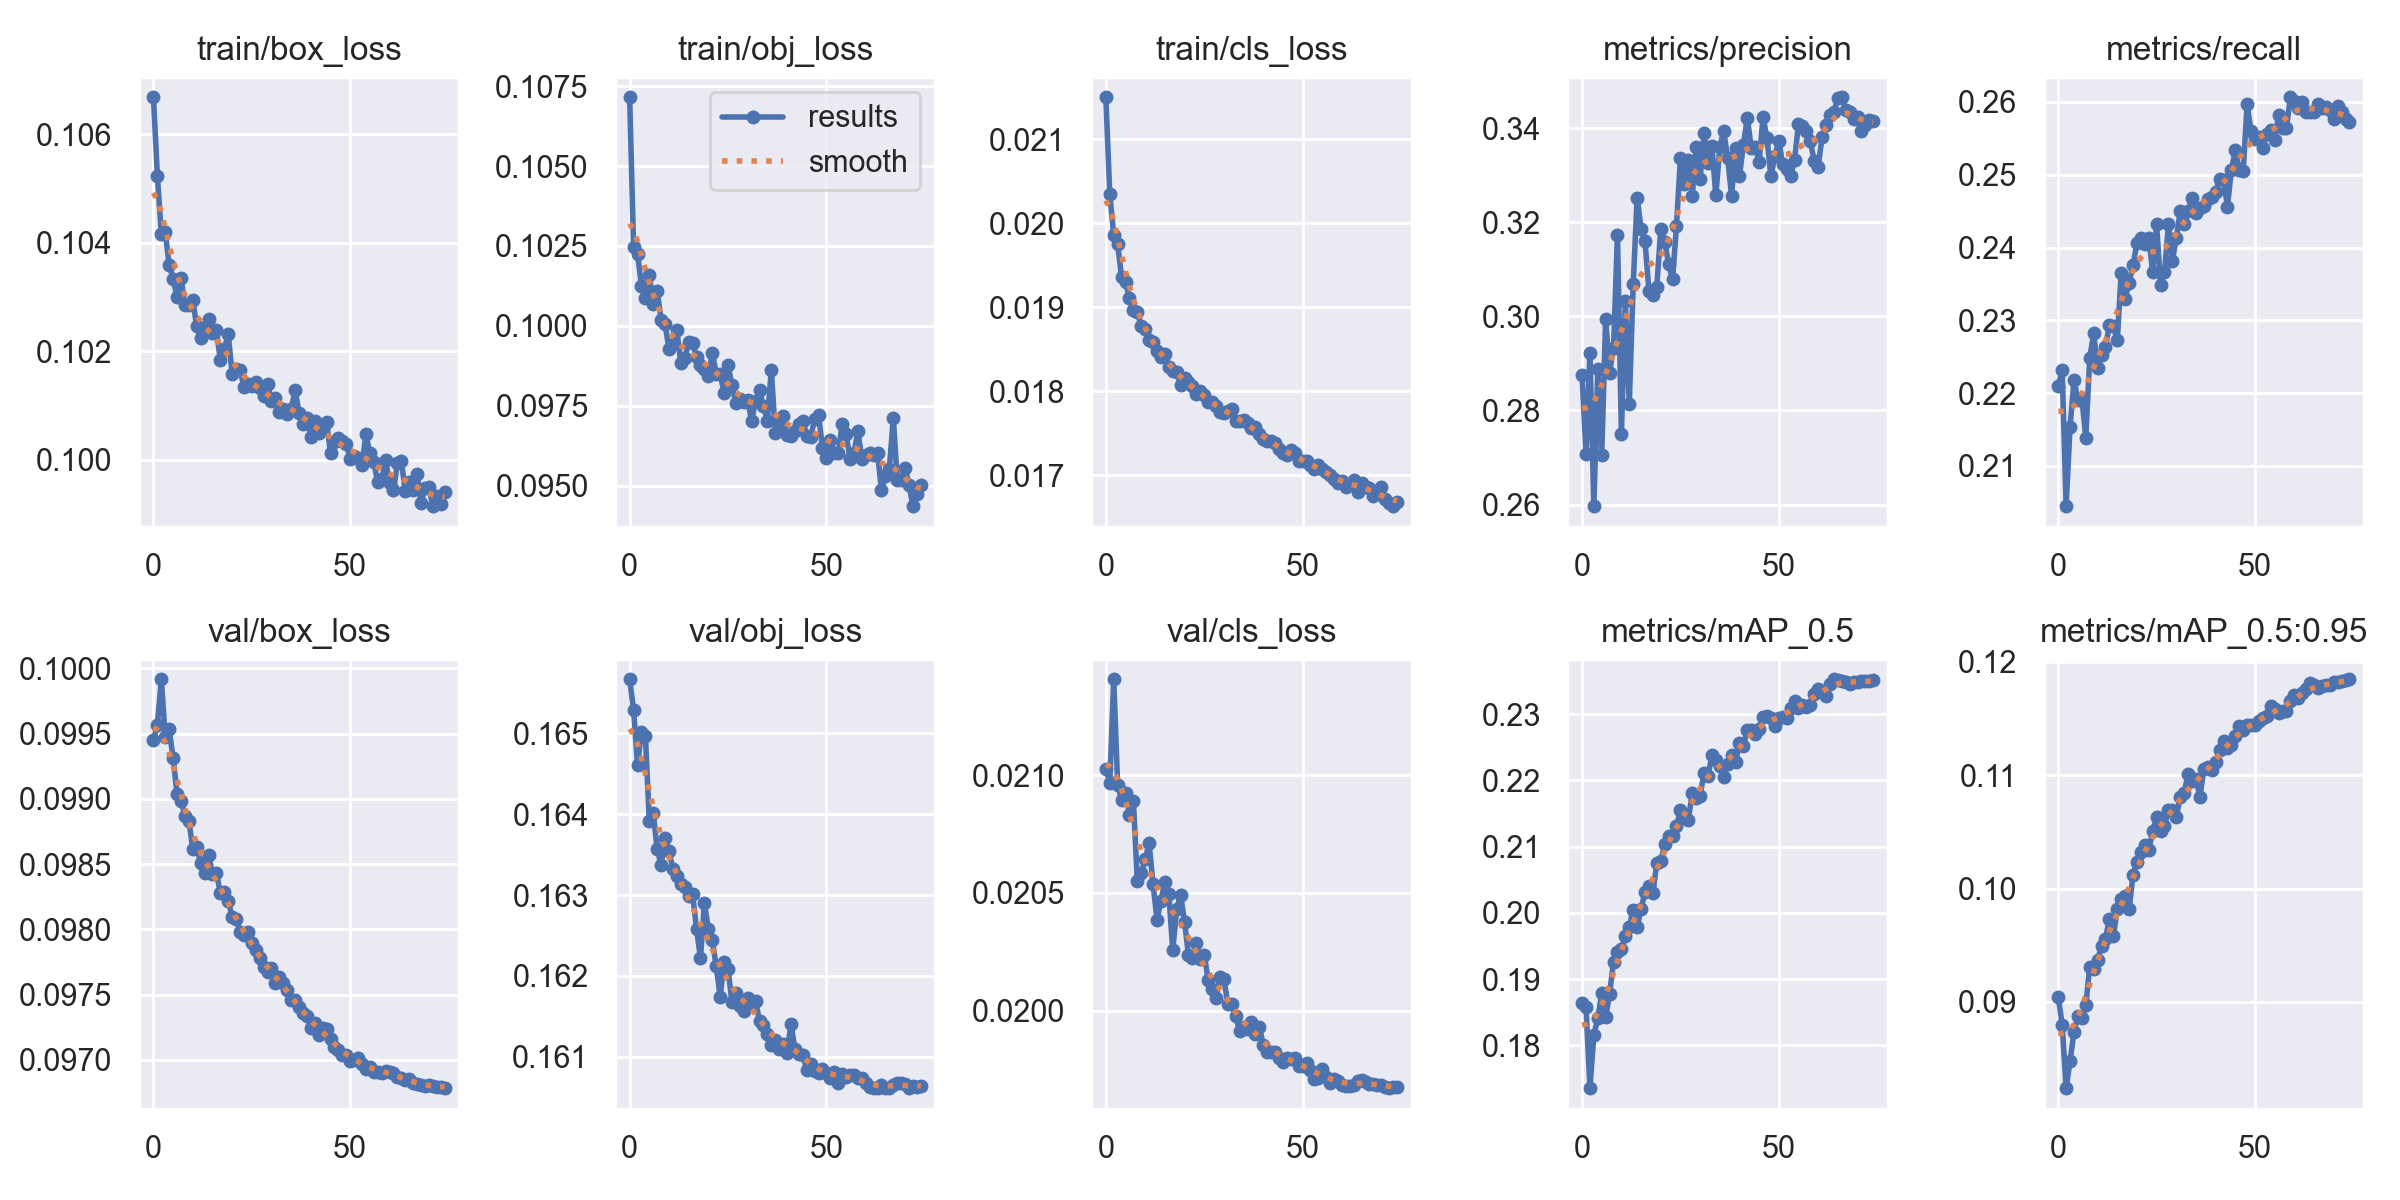

The data file committed next to this chart (first rows):
epoch, train/box_loss, train/obj_loss, train/cls_loss, metrics/precision, metrics/recall, metrics/mAP_0.5, metrics/mAP_0.5:0.95, val/box_loss, val/obj_loss, val/cls_loss, x/lr0, x/lr1, x/lr2
0, 0.1067, 0.1071, 0.0215, 0.2875, 0.221, 0.1863, 0.09042, 0.09945, 0.1657, 0.02103, 0.06936, 0.002665, 0.002665
1, 0.1052, 0.1025, 0.02034, 0.2708, 0.2231, 0.1858, 0.08799, 0.09957, 0.1653, 0.02097, 0.03862, 0.005261, 0.005261
2, 0.1042, 0.1022, 0.01987, 0.2922, 0.2045, 0.1735, 0.08238, 0.09992, 0.1646, 0.02141, 0.007813, 0.007787, 0.007787
3, 0.1042, 0.1013, 0.01975, 0.2596, 0.2153, 0.1816, 0.08476, 0.09947, 0.165, 0.02096, 0.007683, 0.007683, 0.007683
4, 0.1036, 0.1009, 0.01936, 0.2887, 0.2217, 0.1841, 0.08733, 0.09953, 0.165, 0.02089, 0.007683, 0.007683, 0.007683
5, 0.1033, 0.1016, 0.0193, 0.2706, 0.2191, 0.1878, 0.08874, 0.09931, 0.1639, 0.02092, 0.007578, 0.007578, 0.007578
6, 0.103, 0.1007, 0.01912, 0.2995, 0.2193, 0.1842, 0.08854, 0.09904, 0.164, 0.02083, 0.007472, 0.007472, 0.007472
7, 0.1033, 0.1011, 0.01897, 0.288, 0.2139, 0.1877, 0.08969, 0.09899, 0.1636, 0.02089, 0.007366, 0.007366, 0.007366
8, 0.1029, 0.1002, 0.01894, 0.2933, 0.2248, 0.1926, 0.09308, 0.09887, 0.1634, 0.02055, 0.007261, 0.007261, 0.007261
9, 0.1028, 0.1001, 0.01878, 0.3173, 0.2282, 0.1941, 0.09289, 0.09883, 0.1637, 0.02058, 0.007155, 0.007155, 0.007155
10, 0.1029, 0.09927, 0.01874, 0.275, 0.2235, 0.1946, 0.09371, 0.09861, 0.1635, 0.02064, 0.00705, 0.00705, 0.00705
11, 0.1025, 0.09944, 0.01861, 0.3032, 0.2253, 0.1965, 0.09489, 0.09863, 0.1633, 0.02071, 0.006944, 0.006944, 0.006944
12, 0.1022, 0.09986, 0.01859, 0.2814, 0.2264, 0.1979, 0.09556, 0.09851, 0.1632, 0.02054, 0.006838, 0.006838, 0.006838
13, 0.1024, 0.09885, 0.01848, 0.3068, 0.2293, 0.2004, 0.09732, 0.09843, 0.1631, 0.02039, 0.006733, 0.006733, 0.006733
14, 0.1026, 0.09899, 0.01841, 0.3252, 0.2293, 0.1979, 0.09581, 0.09857, 0.1631, 0.02047, 0.006627, 0.006627, 0.006627
15, 0.1023, 0.0995, 0.01845, 0.3186, 0.2273, 0.2005, 0.09817, 0.09843, 0.163, 0.02055, 0.006522, 0.006522, 0.006522
16, 0.1024, 0.09947, 0.01829, 0.3159, 0.2366, 0.2032, 0.09907, 0.09843, 0.163, 0.0205, 0.006416, 0.006416, 0.006416
17, 0.1018, 0.09902, 0.01824, 0.3054, 0.233, 0.204, 0.09933, 0.09828, 0.1626, 0.02026, 0.00631, 0.00631, 0.00631
18, 0.102, 0.09879, 0.01823, 0.3045, 0.2351, 0.203, 0.09816, 0.09829, 0.1622, 0.02043, 0.006205, 0.006205, 0.006205
19, 0.1023, 0.09865, 0.01808, 0.3063, 0.2376, 0.2075, 0.1012, 0.09822, 0.1629, 0.02049, 0.006099, 0.006099, 0.006099
20, 0.1016, 0.09842, 0.01816, 0.3185, 0.2406, 0.2078, 0.1023, 0.0981, 0.1626, 0.02038, 0.005994, 0.005994, 0.005994
21, 0.1017, 0.09916, 0.01811, 0.3159, 0.2412, 0.2104, 0.1032, 0.09808, 0.1624, 0.02024, 0.005888, 0.005888, 0.005888
22, 0.1017, 0.09851, 0.01806, 0.3111, 0.2404, 0.2116, 0.1038, 0.09798, 0.1621, 0.02022, 0.005782, 0.005782, 0.005782
23, 0.1013, 0.0985, 0.01798, 0.3078, 0.2413, 0.2115, 0.1034, 0.09796, 0.1617, 0.02029, 0.005677, 0.005677, 0.005677
24, 0.1014, 0.0979, 0.01801, 0.3193, 0.2367, 0.2131, 0.1051, 0.09798, 0.1622, 0.02022, 0.005571, 0.005571, 0.005571
25, 0.1014, 0.09877, 0.01795, 0.3336, 0.2432, 0.2155, 0.1063, 0.09789, 0.1621, 0.02024, 0.005466, 0.005466, 0.005466
26, 0.1014, 0.09814, 0.01787, 0.3281, 0.2348, 0.2145, 0.1051, 0.09784, 0.1617, 0.02013, 0.00536, 0.00536, 0.00536
27, 0.1013, 0.09758, 0.01787, 0.3332, 0.2366, 0.214, 0.1055, 0.09778, 0.1618, 0.02009, 0.005254, 0.005254, 0.005254
28, 0.1012, 0.09771, 0.01783, 0.3255, 0.2432, 0.2181, 0.107, 0.09771, 0.1616, 0.02005, 0.005149, 0.005149, 0.005149
29, 0.1014, 0.09761, 0.01776, 0.336, 0.2382, 0.2173, 0.1069, 0.09767, 0.1616, 0.02014, 0.005043, 0.005043, 0.005043
30, 0.1011, 0.09769, 0.01775, 0.3291, 0.2413, 0.2177, 0.1063, 0.0977, 0.1617, 0.02014, 0.004938, 0.004938, 0.004938
31, 0.1012, 0.09702, 0.01776, 0.3389, 0.245, 0.2212, 0.1081, 0.09759, 0.1617, 0.02003, 0.004832, 0.004832, 0.004832
32, 0.1009, 0.09765, 0.01779, 0.3325, 0.2432, 0.2206, 0.1084, 0.09763, 0.1617, 0.02003, 0.004726, 0.004726, 0.004726
33, 0.1009, 0.09799, 0.01765, 0.3361, 0.245, 0.2238, 0.1101, 0.09759, 0.1614, 0.01998, 0.004621, 0.004621, 0.004621
34, 0.1008, 0.09748, 0.01765, 0.3257, 0.2469, 0.223, 0.1095, 0.09753, 0.1614, 0.01991, 0.004515, 0.004515, 0.004515
35, 0.1009, 0.09703, 0.01766, 0.3359, 0.2447, 0.2222, 0.1097, 0.09746, 0.1613, 0.01993, 0.00441, 0.00441, 0.00441
36, 0.1013, 0.09863, 0.01762, 0.3394, 0.2455, 0.2205, 0.1081, 0.09746, 0.1611, 0.01992, 0.004304, 0.004304, 0.004304
37, 0.1009, 0.09665, 0.01756, 0.3336, 0.2457, 0.2225, 0.1105, 0.09741, 0.1612, 0.01995, 0.004198, 0.004198, 0.004198
38, 0.1007, 0.09694, 0.01757, 0.3256, 0.2467, 0.2238, 0.1107, 0.09736, 0.1611, 0.0199, 0.004093, 0.004093, 0.004093
39, 0.1008, 0.0972, 0.01749, 0.3358, 0.2469, 0.2228, 0.1104, 0.09733, 0.1612, 0.01993, 0.003987, 0.003987, 0.003987
40, 0.1004, 0.09659, 0.01743, 0.3298, 0.2476, 0.2256, 0.1111, 0.09724, 0.161, 0.01986, 0.003882, 0.003882, 0.003882
41, 0.1007, 0.09656, 0.01741, 0.3365, 0.2495, 0.2252, 0.1123, 0.09728, 0.1614, 0.01982, 0.003776, 0.003776, 0.003776
42, 0.1005, 0.0967, 0.01741, 0.3422, 0.2493, 0.2276, 0.113, 0.09719, 0.1611, 0.01982, 0.00367, 0.00367, 0.00367
43, 0.1006, 0.09694, 0.01739, 0.3357, 0.2456, 0.2276, 0.1124, 0.09724, 0.161, 0.01983, 0.003565, 0.003565, 0.003565
44, 0.1007, 0.09703, 0.01732, 0.3361, 0.2507, 0.227, 0.1127, 0.09724, 0.161, 0.0198, 0.003459, 0.003459, 0.003459
45, 0.1001, 0.09656, 0.01726, 0.3327, 0.2534, 0.2278, 0.1135, 0.09716, 0.1608, 0.01978, 0.003354, 0.003354, 0.003354
46, 0.1003, 0.09652, 0.01724, 0.3424, 0.2506, 0.2295, 0.1144, 0.0971, 0.1609, 0.0198, 0.003248, 0.003248, 0.003248
47, 0.1004, 0.09708, 0.0173, 0.3378, 0.2505, 0.2297, 0.114, 0.09708, 0.1608, 0.01979, 0.003142, 0.003142, 0.003142
48, 0.1003, 0.09721, 0.01727, 0.3297, 0.2597, 0.2294, 0.1145, 0.09704, 0.1608, 0.0198, 0.003037, 0.003037, 0.003037
49, 0.1003, 0.09619, 0.01718, 0.3341, 0.256, 0.2282, 0.1145, 0.09704, 0.1608, 0.01977, 0.002931, 0.002931, 0.002931
50, 0.1, 0.09586, 0.01717, 0.3373, 0.2548, 0.2293, 0.1145, 0.09699, 0.1608, 0.01977, 0.002826, 0.002826, 0.002826
51, 0.1001, 0.09643, 0.01718, 0.3323, 0.2551, 0.2296, 0.1148, 0.097, 0.1607, 0.01978, 0.00272, 0.00272, 0.00272
52, 0.1, 0.09604, 0.01712, 0.3313, 0.2537, 0.2295, 0.115, 0.09701, 0.1608, 0.01975, 0.002614, 0.002614, 0.002614
53, 0.0999, 0.09603, 0.01708, 0.3298, 0.2557, 0.231, 0.1152, 0.09697, 0.1607, 0.01971, 0.002509, 0.002509, 0.002509
54, 0.1005, 0.09694, 0.01713, 0.3333, 0.2562, 0.232, 0.1161, 0.09693, 0.1608, 0.01972, 0.002403, 0.002403, 0.002403
55, 0.1001, 0.09662, 0.01708, 0.3408, 0.2548, 0.231, 0.1158, 0.09694, 0.1608, 0.01975, 0.002298, 0.002298, 0.002298
56, 0.09996, 0.09584, 0.01704, 0.3404, 0.2582, 0.2314, 0.1155, 0.09691, 0.1608, 0.01972, 0.002192, 0.002192, 0.002192
57, 0.09959, 0.09603, 0.017, 0.3394, 0.2564, 0.2311, 0.1156, 0.09691, 0.1608, 0.01969, 0.002086, 0.002086, 0.002086
58, 0.09964, 0.0967, 0.01696, 0.3373, 0.2564, 0.2313, 0.1157, 0.0969, 0.1607, 0.01971, 0.001981, 0.001981, 0.001981
59, 0.09999, 0.09585, 0.01691, 0.3329, 0.2606, 0.2331, 0.1166, 0.09692, 0.1607, 0.0197, 0.001875, 0.001875, 0.001875
... 15 more rows
